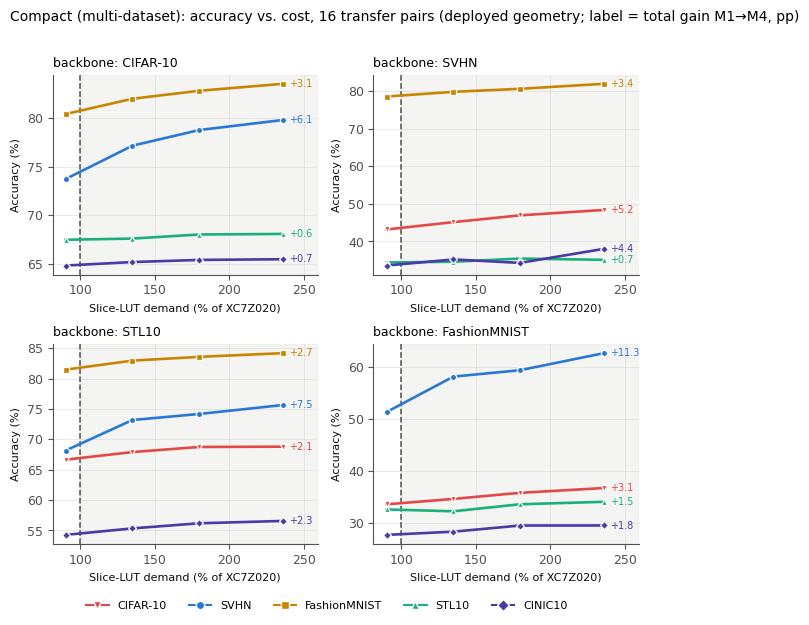
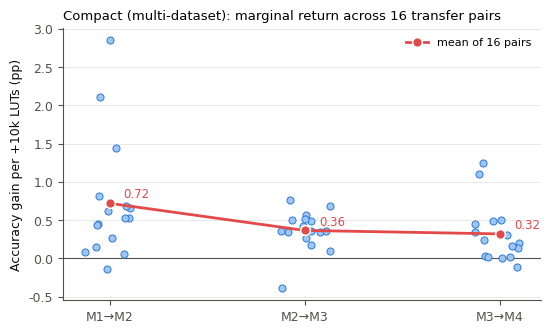
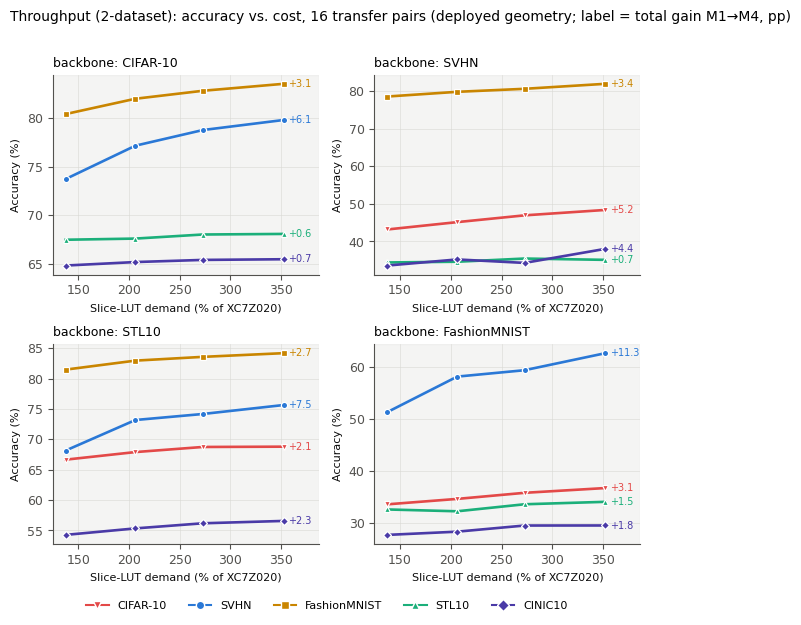
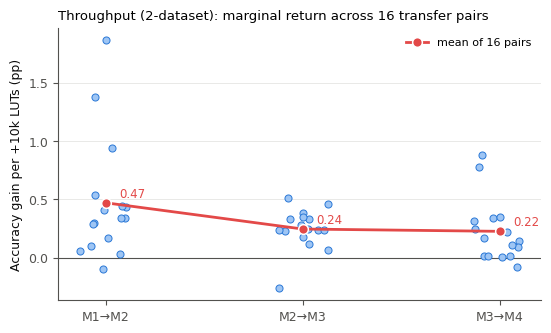

Write the Python code that produced these figures, in order.
#!/usr/bin/env python3
"""16-pair (4 backbones x 4 targets) deployed-geometry multi-branch trade-off.
All data embedded below — edit and rerun to restyle.
Outputs 4 separate PNGs (compact/throughput x curves/marginal-summary).
"""
import matplotlib
matplotlib.use("Agg")
import matplotlib.pyplot as plt
import numpy as np

OUT = "mvau_multibranch_synth/fig16"
import os
os.makedirs(OUT, exist_ok=True)

Ms = [1, 2, 3, 4]

# deployed-geometry accuracies (M=1..4, RC): ACC[backbone][target]
ACC = {
    "CIFAR-10": {   # thesis Table (multi_adapter_contrib)
        "SVHN":         [73.72, 77.16, 78.77, 79.81],
        "FashionMNIST": [80.42, 82.00, 82.82, 83.54],
        "STL10":        [67.46, 67.58, 68.00, 68.06],
        "CINIC10":      [64.80, 65.16, 65.38, 65.45],
    },
    "SVHN": {       # A6000 svhn_configA_cross
        "CIFAR-10":     [43.18, 45.13, 46.93, 48.37],
        "FashionMNIST": [78.51, 79.76, 80.56, 81.89],
        "STL10":        [34.41, 34.60, 35.45, 35.10],
        "CINIC10":      [33.59, 35.21, 34.29, 38.03],
    },
    "STL10": {      # A6000 stl10_configA_cross
        "CIFAR-10":     [66.65, 67.90, 68.74, 68.79],
        "FashionMNIST": [81.48, 82.96, 83.58, 84.19],
        "SVHN":         [68.15, 73.18, 74.17, 75.65],
        "CINIC10":      [54.26, 55.33, 56.17, 56.56],
    },
    "FashionMNIST": {  # A6000 fashionmnist_configA_cross
        "CIFAR-10":     [33.63, 34.67, 35.84, 36.76],
        "STL10":        [32.64, 32.29, 33.64, 34.11],
        "SVHN":         [51.37, 58.19, 59.42, 62.70],
        "CINIC10":      [27.75, 28.37, 29.55, 29.56],
    },
}

BUILDS = {
    "compact":    dict(label="Compact (multi-dataset)",
                       pct=[90.1, 135.0, 179.7, 236.0],
                       k=[47.931, 71.841, 95.593, 125.538]),
    "throughput": dict(label="Throughput (2-dataset)",
                       pct=[137.5, 206.3, 272.7, 352.5],
                       k=[73.169, 109.731, 145.061, 187.521]),
}

C = {"SVHN": "#2a78d6", "FashionMNIST": "#c98500", "STL10": "#1baf7a",
     "CINIC10": "#4a3aa7", "CIFAR-10": "#e34948"}
MK = {"SVHN": "o", "FashionMNIST": "s", "STL10": "^", "CINIC10": "D",
      "CIFAR-10": "v"}

INK, MUTED, GRIDC = "#0b0b0b", "#52514e", "#d9d8d4"
plt.rcParams.update({
    "font.size": 9, "axes.edgecolor": MUTED, "axes.labelcolor": INK,
    "xtick.color": MUTED, "ytick.color": MUTED, "axes.titlesize": 9.5,
    "font.family": "Times New Roman", "mathtext.fontset": "stix",
})


def curves(tag):
    bd = BUILDS[tag]
    pct = bd["pct"]
    # tight x-range so the M1->M2 slope is visually dominant
    x_lo = pct[0] - 0.06 * (pct[-1] - pct[0])
    x_hi = pct[-1] + 0.16 * (pct[-1] - pct[0])
    fig, axs = plt.subplots(2, 2, figsize=(6.6, 6.2), dpi=300)
    for axm, (src, tgts) in zip(axs.flat, ACC.items()):
        axm.axvspan(100, x_hi, color="#9a9890", alpha=0.10, zorder=0)
        axm.axvline(100, color=MUTED, ls="--", lw=1.1, zorder=1)
        for tgt, acc in tgts.items():
            c = C[tgt]
            axm.plot(pct, acc, "-" + MK[tgt], color=c, lw=1.9, ms=4.5, zorder=3,
                     markerfacecolor=c, markeredgecolor="white",
                     markeredgewidth=0.9)
            axm.annotate(f"+{acc[3]-acc[0]:.1f}", (pct[-1] + 4, acc[-1]),
                         fontsize=7, color=c, va="center")
        axm.set_title(f"backbone: {src}", loc="left", fontsize=9)
        axm.set_xlim(x_lo, x_hi)
        axm.grid(True, color=GRIDC, lw=0.5, alpha=0.8)
        axm.set_axisbelow(True)
        axm.set_xlabel("Slice-LUT demand (% of XC7Z020)", fontsize=8)
        axm.set_ylabel("Accuracy (%)", fontsize=8)
        for sp in ("top", "right"):
            axm.spines[sp].set_visible(False)
    handles = [plt.Line2D([], [], color=C[t], marker=MK[t], ls="-",
                          markeredgecolor="white", label=t)
               for t in ("CIFAR-10", "SVHN", "FashionMNIST", "STL10", "CINIC10")]
    fig.legend(handles=handles, ncol=5, frameon=False, fontsize=8,
               loc="lower center", bbox_to_anchor=(0.5, -0.005))
    fig.suptitle(f"{bd['label']}: accuracy vs. cost, 16 transfer pairs "
                 "(deployed geometry; label = total gain M1→M4, pp)",
                 x=0.02, ha="left", fontsize=10)
    fig.tight_layout(rect=(0, 0.035, 1, 0.97))
    fig.savefig(f"{OUT}/{tag}_curves16.png")
    plt.close(fig)


def marginal_summary(tag):
    bd = BUILDS[tag]
    dk = np.diff(bd["k"])
    steps = ["M1→M2", "M2→M3", "M3→M4"]
    fig, ax = plt.subplots(figsize=(5.6, 3.4), dpi=300)
    rng = np.random.default_rng(7)
    means = []
    for j in range(3):
        vals = []
        for src, tgts in ACC.items():
            for tgt, acc in tgts.items():
                vals.append((acc[j + 1] - acc[j]) / dk[j] * 10)
        vals = np.array(vals)
        means.append(vals.mean())
        x = j + rng.uniform(-0.13, 0.13, len(vals))
        ax.scatter(x, vals, s=26, color="#9ec5f4", edgecolor="#2a78d6",
                   linewidth=0.7, zorder=3)
    ax.plot(range(3), means, "-o", color="#e34948", lw=2, ms=7, zorder=4,
            markeredgecolor="white", markeredgewidth=1.1, label="mean of 16 pairs")
    for j, m in enumerate(means):
        ax.annotate(f"{m:.2f}", (j, m), xytext=(10, 4),
                    textcoords="offset points", fontsize=8.5, color="#e34948")
    ax.set_xticks(range(3))
    ax.set_xticklabels(steps)
    ax.set_ylabel("Accuracy gain per +10k LUTs (pp)")
    ax.set_title(f"{bd['label']}: marginal return across 16 transfer pairs",
                 loc="left")
    ax.grid(True, axis="y", color=GRIDC, lw=0.5, alpha=0.8)
    ax.set_axisbelow(True)
    ax.axhline(0, color=MUTED, lw=0.8)
    ax.legend(frameon=False, fontsize=8)
    for sp in ("top", "right"):
        ax.spines[sp].set_visible(False)
    fig.tight_layout()
    fig.savefig(f"{OUT}/{tag}_marginal16.png")
    plt.close(fig)


for tag in BUILDS:
    curves(tag)
    marginal_summary(tag)
print("done ->", OUT)
